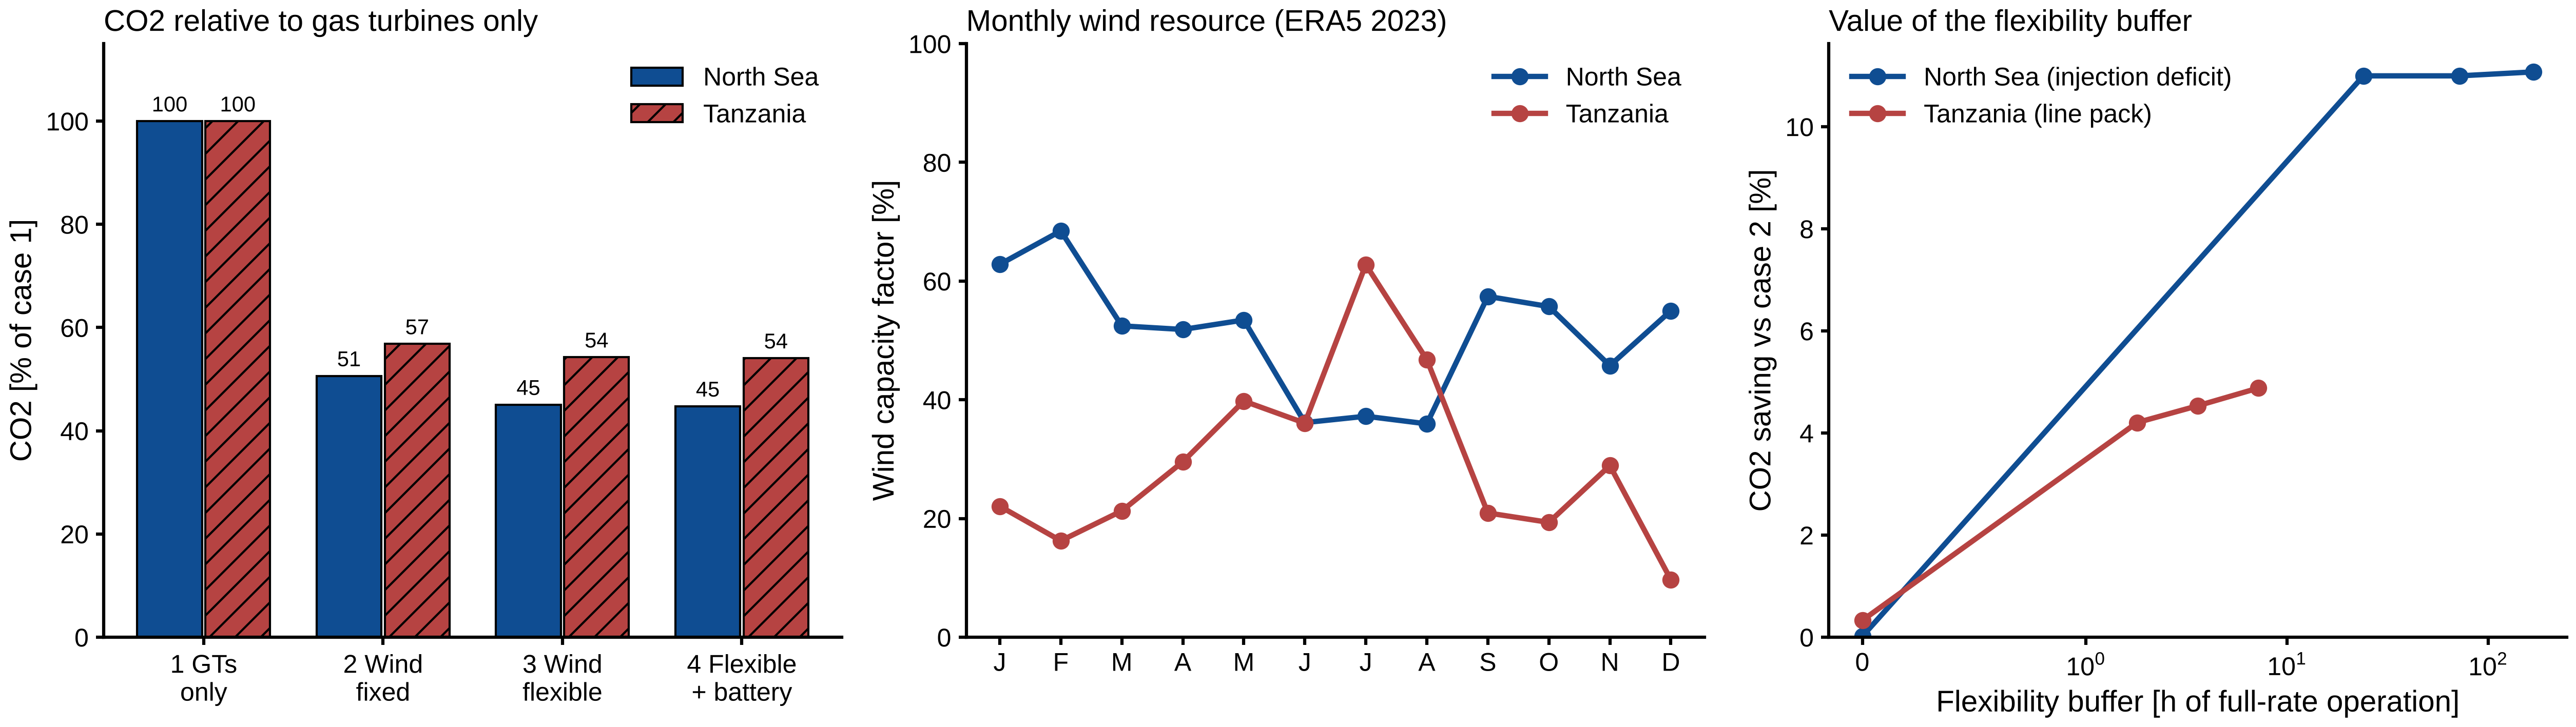

Data behind this chart, as committed beside it:
, North Sea, Tanzania
Platform, oil (water injection), gas (export compression)
Design electric demand [MW], 20.29, 15.35
Mean hub wind speed [m/s], 9.837, 6.713
Wind capacity factor [%], 50.91, 29.57
GT rating at site [MW], 21.8, 20
Fuel CO2 factor [kg/Sm3], 2.34, 1.945
CO2 price [NOK/kg], 2.0, 0.0
Case 1 CO2 [kt/yr], 127.7, 101.7
Case 2 CO2 [kt/yr], 64.66, 57.8
Case 3 CO2 [kt/yr], 57.55, 55.18
Case 4 CO2 [kt/yr], 57.15, 55.0
Wind reduction, case 2 vs 1 [%], 49.36, 43.16
Total reduction, case 3 vs 1 [%], 54.93, 45.73
Flexibility benefit, case 2 - 3 [kt/yr], 7.11, 2.62
Flexibility benefit vs case 2 [%], 11, 4.533
GT low-load unit-h, case 2, 9005, 6403
GT low-load unit-h, case 3, 5928, 4800
GT starts, case 2 / 3, 149 / 6, 121 / 2
Wind curtailed, case 3 [GWh/yr], 38.76, 19.54
Lost production, case 3 [%], 0, 0
